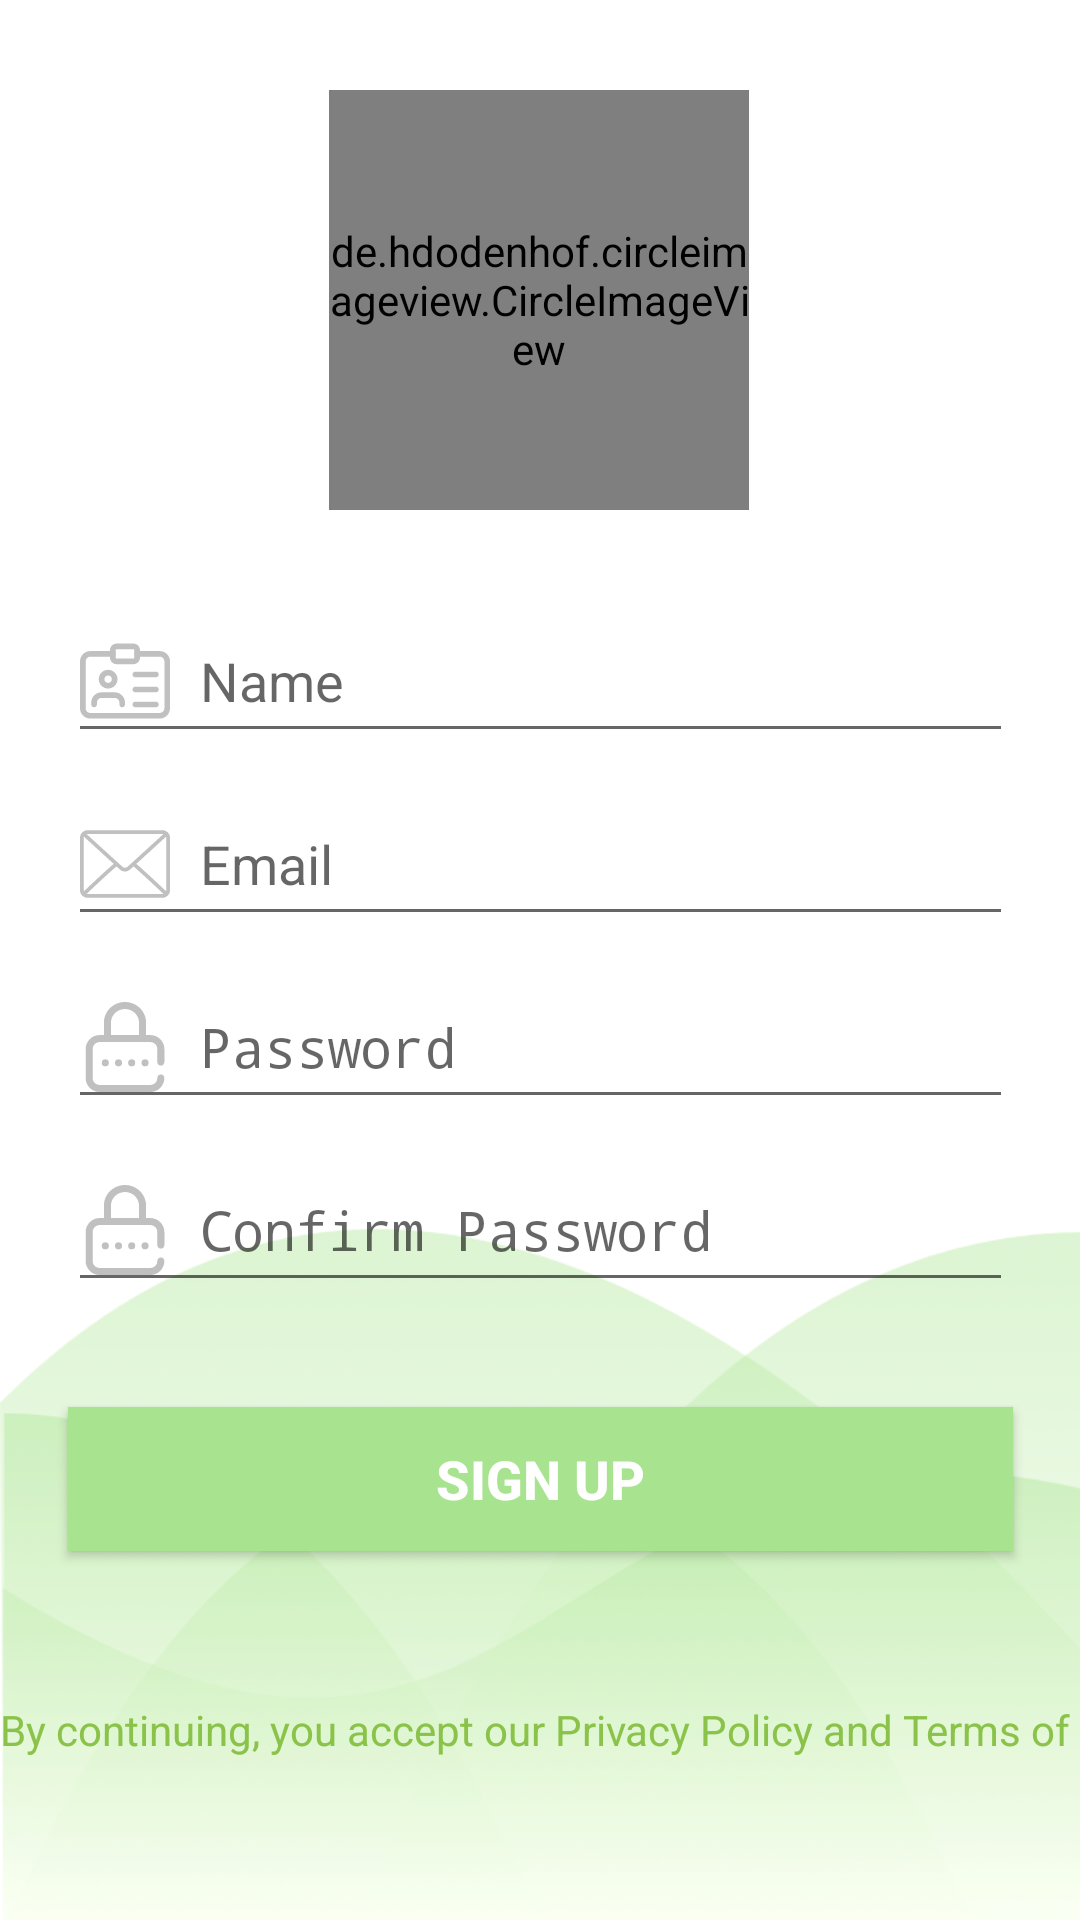

This screen was rendered from an Android layout file. Write that file and the resources it references.
<!-- AndroidManifest.xml: application theme AppTheme -->
<!-- res/layout/activity_register.xml -->
<?xml version="1.0" encoding="utf-8"?>
<androidx.constraintlayout.widget.ConstraintLayout xmlns:android="http://schemas.android.com/apk/res/android"
    xmlns:app="http://schemas.android.com/apk/res-auto"
    xmlns:tools="http://schemas.android.com/tools"
    android:layout_width="match_parent"
    android:layout_height="match_parent"
    android:background="@drawable/background">

    <EditText
        android:id="@+id/email"
        android:layout_width="wrap_content"
        android:layout_height="51dp"
        android:layout_marginStart="48dp"
        android:layout_marginTop="10dp"
        android:layout_marginEnd="48dp"
        android:width="315dp"
        android:drawableLeft="@drawable/ic_email"
        android:drawablePadding="10dp"
        android:ems="10"
        android:hint="Email"
        android:inputType="textPersonName"
        app:layout_constraintEnd_toEndOf="parent"
        app:layout_constraintStart_toStartOf="parent"
        app:layout_constraintTop_toBottomOf="@+id/username" />

    <EditText
        android:id="@+id/pwd1"
        android:layout_width="wrap_content"
        android:layout_height="51dp"
        android:layout_marginStart="48dp"
        android:layout_marginTop="10dp"
        android:layout_marginEnd="48dp"
        android:width="315dp"
        android:drawableLeft="@drawable/ic_password"
        android:drawablePadding="10dp"
        android:ems="10"
        android:hint="Password"
        android:inputType="textPassword"
        app:layout_constraintEnd_toEndOf="parent"
        app:layout_constraintStart_toStartOf="parent"
        app:layout_constraintTop_toBottomOf="@+id/email" />

    <EditText
        android:id="@+id/pwd2"
        android:layout_width="wrap_content"
        android:layout_height="51dp"
        android:layout_marginStart="48dp"
        android:layout_marginTop="10dp"
        android:layout_marginEnd="48dp"
        android:width="315dp"
        android:drawableLeft="@drawable/ic_password"
        android:drawablePadding="10dp"
        android:ems="10"
        android:hint="Confirm Password"
        android:inputType="textPassword"
        app:layout_constraintEnd_toEndOf="parent"
        app:layout_constraintStart_toStartOf="parent"
        app:layout_constraintTop_toBottomOf="@+id/pwd1" />

    <Button
        android:id="@+id/regiSubmitBtn"
        android:layout_width="wrap_content"
        android:layout_height="0dp"
        android:layout_marginStart="48dp"
        android:layout_marginTop="35dp"
        android:layout_marginEnd="48dp"
        android:width="315dp"
        android:background="#A8E48F"
        android:text="Sign Up"
        android:textColor="#FFFFFF"
        android:textSize="18sp"
        android:textStyle="bold"
        app:layout_constraintEnd_toEndOf="parent"
        app:layout_constraintStart_toStartOf="parent"
        app:layout_constraintTop_toBottomOf="@+id/pwd2" />

    <EditText
        android:id="@+id/username"
        android:layout_width="wrap_content"
        android:layout_height="51dp"
        android:layout_marginStart="48dp"
        android:layout_marginTop="30dp"
        android:layout_marginEnd="48dp"
        android:width="315dp"
        android:drawableLeft="@drawable/ic_name"
        android:drawablePadding="10dp"
        android:ems="10"
        android:hint="Name"
        android:inputType="textPersonName"
        app:layout_constraintEnd_toEndOf="parent"
        app:layout_constraintStart_toStartOf="parent"
        app:layout_constraintTop_toBottomOf="@+id/avatarSelected" />

    <de.hdodenhof.circleimageview.CircleImageView
        xmlns:app="http://schemas.android.com/apk/res-auto"
        android:id="@+id/avatarSelected"
        android:layout_width="140dp"
        android:layout_height="140dp"
        android:layout_marginStart="135dp"
        android:layout_marginTop="30dp"
        android:layout_marginEnd="136dp"
        android:src="@drawable/avatar1"
        app:layout_constraintEnd_toEndOf="parent"
        app:layout_constraintStart_toStartOf="parent"
        app:layout_constraintTop_toTopOf="parent"
        app:civ_border_width="1dp"
        app:civ_border_color="#FF000000"
        />

    <TextView
        android:id="@+id/textView7"
        android:layout_width="wrap_content"
        android:layout_height="19dp"
        android:layout_marginStart="7dp"
        android:layout_marginTop="50dp"
        android:layout_marginEnd="7dp"
        android:text="By continuing, you accept our Privacy Policy and Terms of Use."
        android:textColor="#8BC34A"
        app:layout_constraintEnd_toEndOf="parent"
        app:layout_constraintStart_toStartOf="parent"
        app:layout_constraintTop_toBottomOf="@+id/regiSubmitBtn" />

</androidx.constraintlayout.widget.ConstraintLayout>
<!-- resources referenced by this layout -->
<resources>
  <!-- drawable avatar1: png bitmap (drawable, 12418 bytes) -->
  <!-- drawable background: png bitmap (drawable, 24507 bytes) -->
  <!-- drawable ic_email (drawable) -->
  <vector android:height="30dp" android:viewportHeight="512"
      android:viewportWidth="512" android:width="30dp" xmlns:android="http://schemas.android.com/apk/res/android">
      <path android:fillColor="#C0C0C0" android:pathData="M469.333,64H42.667C19.135,64 0,83.135 0,106.667v298.667C0,428.865 19.135,448 42.667,448h426.667C492.865,448 512,428.865 512,405.333V106.667C512,83.135 492.865,64 469.333,64zM42.667,85.333h426.667c1.572,0 2.957,0.573 4.432,0.897c-36.939,33.807 -159.423,145.859 -202.286,184.478c-3.354,3.021 -8.76,6.625 -15.479,6.625s-12.125,-3.604 -15.49,-6.635C197.652,232.085 75.161,120.027 38.228,86.232C39.706,85.908 41.094,85.333 42.667,85.333zM21.333,405.333V106.667c0,-2.09 0.63,-3.986 1.194,-5.896c28.272,25.876 113.736,104.06 169.152,154.453C136.443,302.671 50.957,383.719 22.46,410.893C21.957,409.079 21.333,407.305 21.333,405.333zM469.333,426.667H42.667c-1.704,0 -3.219,-0.594 -4.81,-0.974c29.447,-28.072 115.477,-109.586 169.742,-156.009c7.074,6.417 13.536,12.268 18.63,16.858c8.792,7.938 19.083,12.125 29.771,12.125s20.979,-4.188 29.76,-12.115c5.096,-4.592 11.563,-10.448 18.641,-16.868c54.268,46.418 140.286,127.926 169.742,156.009C472.552,426.073 471.039,426.667 469.333,426.667zM490.667,405.333c0,1.971 -0.624,3.746 -1.126,5.56c-28.508,-27.188 -113.984,-108.227 -169.219,-155.668c55.418,-50.393 140.869,-128.57 169.151,-154.456c0.564,1.91 1.194,3.807 1.194,5.897V405.333z"/>
  </vector>
  <!-- drawable ic_name: vector/xml drawable (drawable, 2495 chars, omitted) -->
  <!-- drawable ic_password (drawable) -->
  <vector android:height="30dp" android:viewportHeight="512"
      android:viewportWidth="512" android:width="30dp" xmlns:android="http://schemas.android.com/apk/res/android">
      <path android:fillColor="#C0C0C0" android:pathData="M370,346m-20,0a20,20 0,1 1,40 0a20,20 0,1 1,-40 0"/>
      <path android:fillColor="#C0C0C0" android:pathData="M460,362c11.046,0 20,-8.954 20,-20v-74c0,-44.112 -35.888,-80 -80,-80h-24.037v-70.534C375.963,52.695 322.131,0 255.963,0s-120,52.695 -120,117.466V188H112c-44.112,0 -80,35.888 -80,80v164c0,44.112 35.888,80 80,80h288c44.112,0 80,-35.888 80,-80c0,-11.046 -8.954,-20 -20,-20c-11.046,0 -20,8.954 -20,20c0,22.056 -17.944,40 -40,40H112c-22.056,0 -40,-17.944 -40,-40V268c0,-22.056 17.944,-40 40,-40h288c22.056,0 40,17.944 40,40v74C440,353.046 448.954,362 460,362zM335.963,188h-160v-70.534c0,-42.715 35.888,-77.466 80,-77.466s80,34.751 80,77.466V188z"/>
      <path android:fillColor="#C0C0C0" android:pathData="M219,346m-20,0a20,20 0,1 1,40 0a20,20 0,1 1,-40 0"/>
      <path android:fillColor="#C0C0C0" android:pathData="M144,346m-20,0a20,20 0,1 1,40 0a20,20 0,1 1,-40 0"/>
      <path android:fillColor="#C0C0C0" android:pathData="M294,346m-20,0a20,20 0,1 1,40 0a20,20 0,1 1,-40 0"/>
  </vector>
  <style name="AppTheme" parent="Theme.AppCompat.Light.DarkActionBar">
          
          <item name="colorPrimary">@color/colorPrimary</item>
          <item name="colorPrimaryDark">@color/colorPrimaryDark</item>
          <item name="colorAccent">@color/colorAccent</item>
          
      </style>
  <color name="colorPrimary">#008577</color>
  <color name="colorPrimaryDark">#00574B</color>
  <color name="colorAccent">#008577</color>
</resources>
